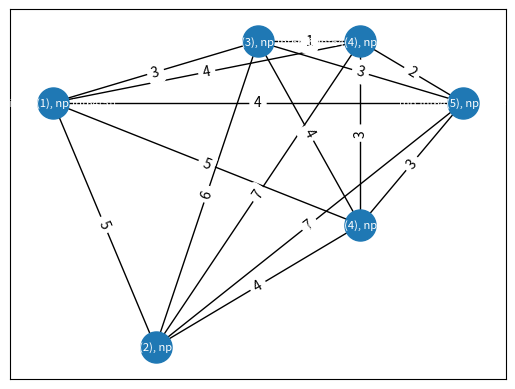

Write the Python code that produced this figure.
from __future__ import annotations

from typing import Hashable, Sequence

import networkx as nx
import numpy as np


def generate_metric_graph(n: int, p: int = 1, seed: int | None = None) -> nx.Graph:
    """Generates a complete undirected graph with metric weights using an Lp norm.

    Parameters
    ----------
    n : int
        Number of nodes.
    p : int
        Order of norm: 1 for L1 (Manhattan distance), 2 for L2 (Euclidean distance), etc.
    seed : int | None
        Seed for PRNG.

    Returns
    -------
    graph : nx.Graph
        Complete weighted graph with metric weight function.
    """
    rng = np.random.default_rng(seed)
    pairs: set[tuple[int, int]] = set()
    while len(pairs) < n:
        pairs.add(tuple(rng.integers(size=2, low=1, high=n, endpoint=True)))
    pairs: list[tuple[int, int]] = sorted(pairs)
    graph = nx.complete_graph(pairs)
    points = [np.array(pair) for pair in pairs]
    for i in range(n):
        u = pairs[i]
        for j in range(i + 1, n):
            v = pairs[j]
            graph[u][v]["weight"] = int(np.linalg.norm(points[i] - points[j], ord=p))
    return graph


def is_hamiltonian(graph: nx.Graph, cycle: Sequence[Hashable]) -> bool:
    """Checks that the cycle is Hamiltonian.

    Parameters
    ----------
    graph : nx.Graph
        NetworkX graph.
    cycle : Sequence[Hashable]
        Sequence of nodes forming a cycle in the graph.
        The list should begin and end with the same node, e.g. [u, v, w, u] instead of [u, v, w].

    Returns
    -------
    hamiltonian : bool
        True if the node sequence forms a Hamiltonian cycle, False otherwise.
    """
    n = graph.number_of_nodes()
    return all(
        [
            # Starts and ends at same node
            cycle[0] == cycle[-1],
            # Visits n vertices
            len(cycle) == n + 1,
            # No repeat vertices (simple cycle)
            len(set(cycle)) == n,
            # All edges exist
            all((u, v) in graph.edges for u, v in zip(cycle, cycle[1:])),
        ]
    )


def check_cycle(
    graph: nx.Graph,
    cycle: Sequence[Hashable],
    optimum: float,
    approximation_ratio: float,
) -> bool:
    """Checks that a Hamiltonian cycle meets the given approximation ratio where optimum is known.

    Parameters
    ----------
    graph : nx.Graph
        Weighted graph.
    cycle : Sequence[Hashable]
        Sequence of nodes forming an approximately min-weight Hamiltonian cycle.
        The list should begin and end with the same node, e.g. [u, v, w, u] instead of [u, v, w].
    optimum : float
        Minimum total weight of any Hamiltonian cycle in the graph.
    approximation_ratio : float
        Approximation ratio which must be satisfied, e.g. 3/2 for Christofides' algorithm.

    Returns
    -------
    valid : bool
        True if the cycle is Hamiltonian and satisfies the approximation ratio, False otherwise.
    """
    if not is_hamiltonian(graph, cycle):
        return False
    weight = sum(graph[u][v]["weight"] for u, v in zip(cycle, cycle[1:]))
    return weight <= optimum * approximation_ratio


if __name__ == "__main__":
    import matplotlib.pyplot as plt

    seed = 42
    g = generate_metric_graph(6, seed=seed)
    pos = {u: u for u in g.nodes}
    nx.draw_networkx(g, pos, node_size=500, font_size=8, font_color="white")
    nx.draw_networkx_edge_labels(
        g, pos, edge_labels=nx.get_edge_attributes(g, "weight")
    )
    plt.savefig("example.png")
